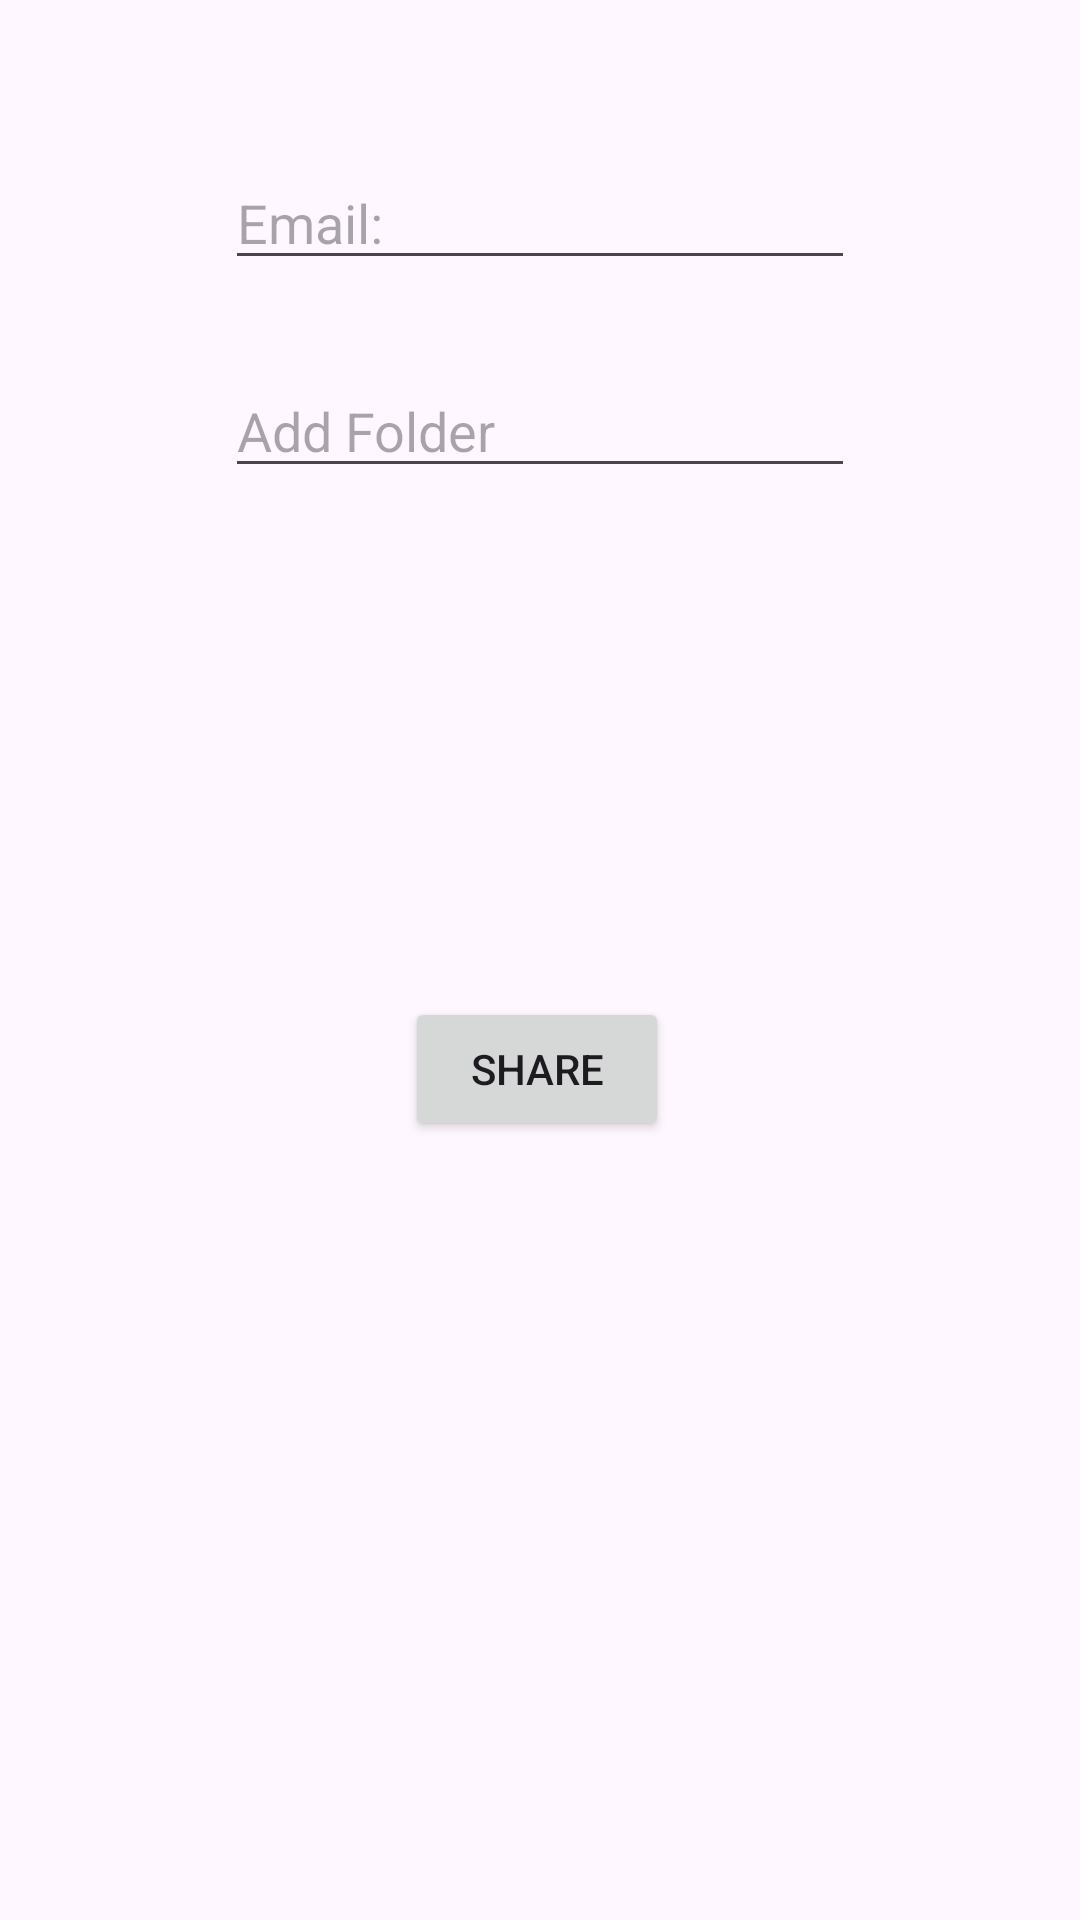

Android layout source for this screen:
<!-- AndroidManifest.xml: application theme Theme.LifeSaved -->
<!-- res/layout/fragment_email_tab.xml -->
<?xml version="1.0" encoding="utf-8"?>
<androidx.constraintlayout.widget.ConstraintLayout xmlns:android="http://schemas.android.com/apk/res/android"
    xmlns:app="http://schemas.android.com/apk/res-auto"
    xmlns:tools="http://schemas.android.com/tools"
    android:layout_width="match_parent"
    android:layout_height="match_parent"
    tools:context=".UI.Folders.EmailTab">

    <EditText
        android:id="@+id/editText_emailtab_sharing_email"
        android:layout_width="wrap_content"
        android:layout_height="wrap_content"
        android:layout_marginTop="52dp"
        android:ems="10"
        android:hint="@string/email_hint"
        android:inputType="textPersonName"
        app:layout_constraintEnd_toEndOf="parent"
        app:layout_constraintStart_toStartOf="parent"
        app:layout_constraintTop_toTopOf="parent" />

    <AutoCompleteTextView
        android:id="@+id/autoCompleteTextView"
        android:layout_width="wrap_content"
        android:layout_height="wrap_content"
        android:layout_alignParentTop="true"
        android:layout_centerHorizontal="true"
        android:layout_marginTop="28dp"
        android:ems="10"
        android:hint="@string/add_folder"
        app:layout_constraintEnd_toEndOf="parent"
        app:layout_constraintStart_toStartOf="parent"
        app:layout_constraintTop_toBottomOf="@+id/editText_emailtab_sharing_email" />

    <Button
        android:id="@+id/button_dialolg_sharing_submit"
        android:layout_width="wrap_content"
        android:layout_height="wrap_content"
        android:layout_marginTop="52dp"
        android:text="@string/share"
        app:layout_constraintBottom_toBottomOf="parent"
        app:layout_constraintEnd_toEndOf="@+id/autoCompleteTextView"
        app:layout_constraintHorizontal_bias="0.491"
        app:layout_constraintStart_toStartOf="@+id/autoCompleteTextView"
        app:layout_constraintTop_toBottomOf="@+id/autoCompleteTextView"
        app:layout_constraintVertical_bias="0.312" />


</androidx.constraintlayout.widget.ConstraintLayout>


















<!-- resources referenced by this layout -->
<resources>
  <string name="add_folder">Add Folder</string>
  <string name="email_hint">Email:</string>
  <string name="share">Share</string>
  <style name="Theme.LifeSaved" parent="Theme.Material3.DayNight">
          
          <item name="colorPrimary">@color/purple_500</item>
          <item name="colorPrimaryVariant">@color/purple_700</item>
          <item name="colorOnPrimary">@color/white</item>
          
          <item name="colorSecondary">@color/teal_200</item>
          <item name="colorSecondaryVariant">@color/teal_700</item>
          <item name="colorOnSecondary">@color/black</item>
          
          <item name="android:statusBarColor">?attr/colorPrimaryVariant</item>
          
      </style>
  <color name="purple_500">#FF6200EE</color>
  <color name="purple_700">#FF3700B3</color>
  <color name="white">#FFFFFFFF</color>
  <color name="teal_200">#FF03DAC5</color>
  <color name="teal_700">#FF018786</color>
  <color name="black">#FF000000</color>
</resources>
